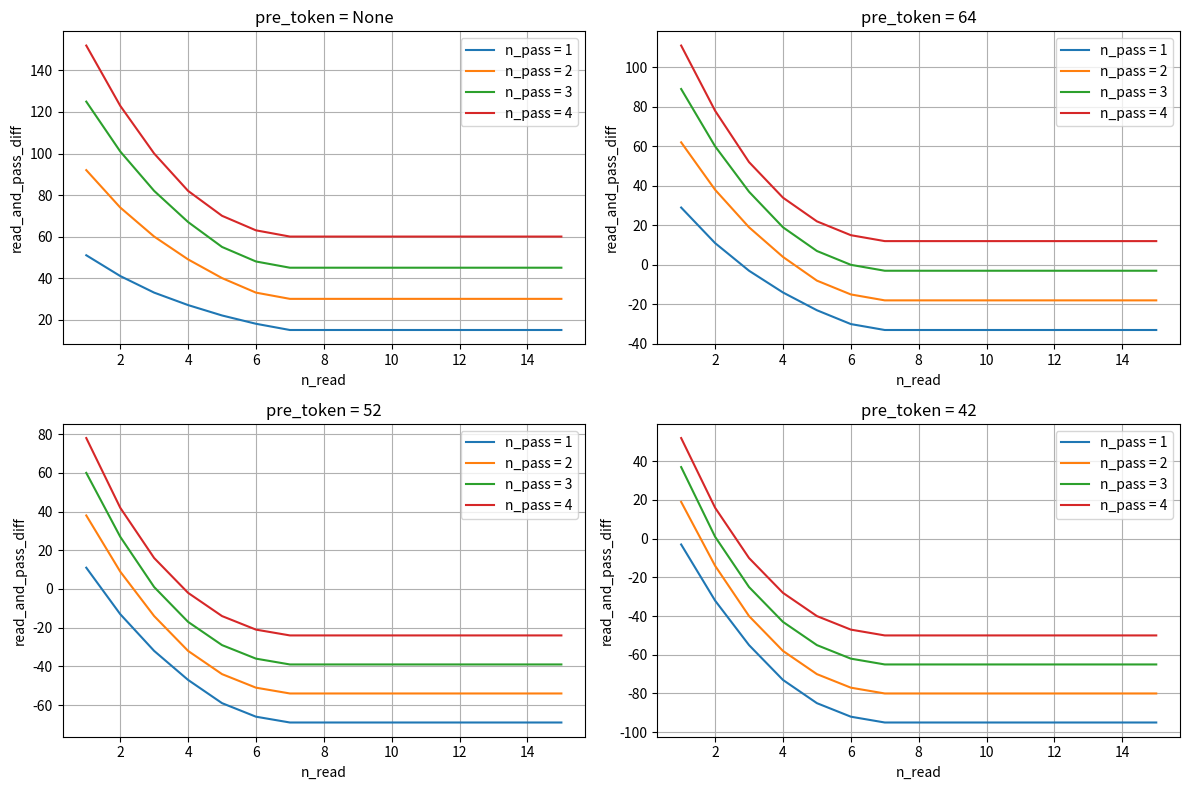
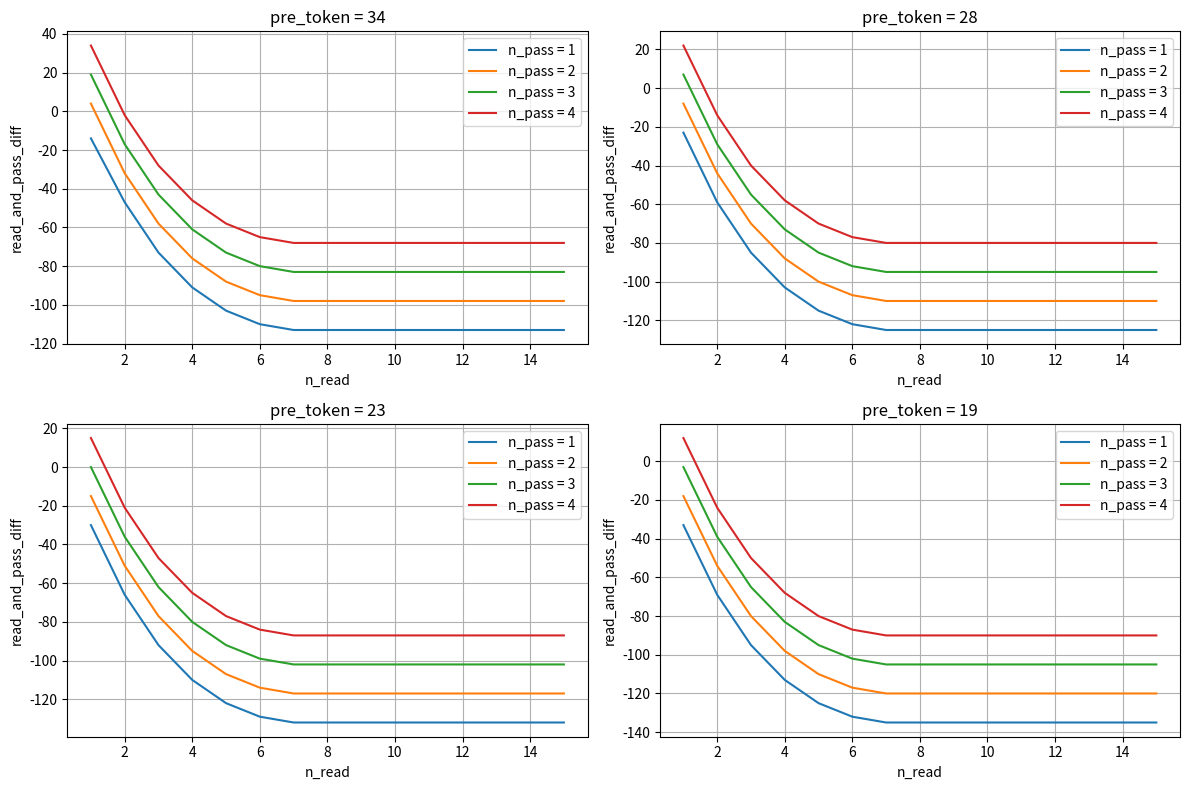

These figures' Python source, in order:
CONT_READ_TOKENS = [None, 64, 52, 42, 34, 28, 23, 19, 16]
CONT_N_READ = {token: i for i, token in enumerate(CONT_READ_TOKENS)}

CAL_READ_TOKENS_HISTORY = {}
def cal_read_tokens(pre_token: int, n_read: int, max_token=-1):
    assert n_read > 0
    global CONT_READ_TOKENS, CONT_N_READ, CAL_READ_TOKENS_HISTORY
    if (pre_token, n_read) in CAL_READ_TOKENS_HISTORY:
        return CAL_READ_TOKENS_HISTORY[(pre_token, n_read, max_token)]
    if pre_token != 16:
        # NOTE: calculate read tokens
        i = CONT_N_READ[pre_token]
        read_tokens = CONT_READ_TOKENS[i + 1: i + 1 + n_read]
        sum_read_tokens = sum(read_tokens)
        diff = n_read - len(read_tokens)
        if diff > 0:
            sum_read_tokens += 16 * diff
            read_tokens += [16] * diff

        if max_token == -1:     # no limit
            return sum_read_tokens, read_tokens[-1]
        elif max_token >= sum_read_tokens:        # tokens is enough
            return sum_read_tokens, read_tokens[-1], n_read
        
        # NOTE: tokens is limited
        j = 0
        sum_read_tokens = 0
        last_read_token = pre_token
        while (j < n_read) and (sum_read_tokens + read_tokens[j]) <= max_token:
            sum_read_tokens += read_tokens[j]
            last_read_token = read_tokens[j]
            j += 1
        return sum_read_tokens, last_read_token, j
    else:
        if max_token != -1:
            if max_token >= 16 * n_read:
                return max_token, 16, n_read
            else:
                n_read = max_token // 16
                return 16 * n_read, 16, n_read
        return 16 * n_read, 16

for pre_token in CONT_READ_TOKENS:
    pass

PATH_RESULTS = {}
def read_and_pass_diff(pre_token: int, n_pass: int, n_read: int):
    sum_read_tokens, _ = cal_read_tokens(pre_token, n_read + n_pass)

    sum_pass_tokens = n_pass + cal_read_tokens(None, n_read)[0]

    return sum_read_tokens - sum_pass_tokens

def read_instead_of_pass(pre_token: int, n_pass: int, n_read: int):
    global PATH_RESULTS
    if (pre_token, n_pass, n_read) in PATH_RESULTS:
        return PATH_RESULTS[(pre_token, n_pass, n_read)]
    else:
        ret = read_and_pass_diff(pre_token, n_pass, n_read) >= 0
        PATH_RESULTS[(pre_token, n_pass, n_read)] = ret
        return ret


if __name__ == '__main__':
    from matplotlib import pyplot as plt
    # 定义 n_pass 和 n_read 的范围
    n_pass_values = [1, 2, 3, 4]
    n_read_values = list(range(1, 16))

    for j in range(2):
        # 创建一个 2x2 的子图布局
        fig, axes = plt.subplots(2, 2, figsize=(12, 8))

        # 遍历前 4 个 pre_token 值
        for i, pre_token in enumerate(CONT_READ_TOKENS[j * 4: (j + 1) * 4]):
            row = i // 2
            col = i % 2
            ax = axes[row, col]

            # 绘制不同 n_pass 的折线
            for n_pass in n_pass_values:
                results = [read_and_pass_diff(pre_token, n_pass, n_read) for n_read in n_read_values]
                ax.plot(n_read_values, results, label=f'n_pass = {n_pass}')

            ax.set_title(f'pre_token = {pre_token}')
            ax.set_xlabel('n_read')
            ax.set_ylabel('read_and_pass_diff')
            ax.legend()
            # 添加网格
            ax.grid(True)

        plt.tight_layout()
        plt.show()